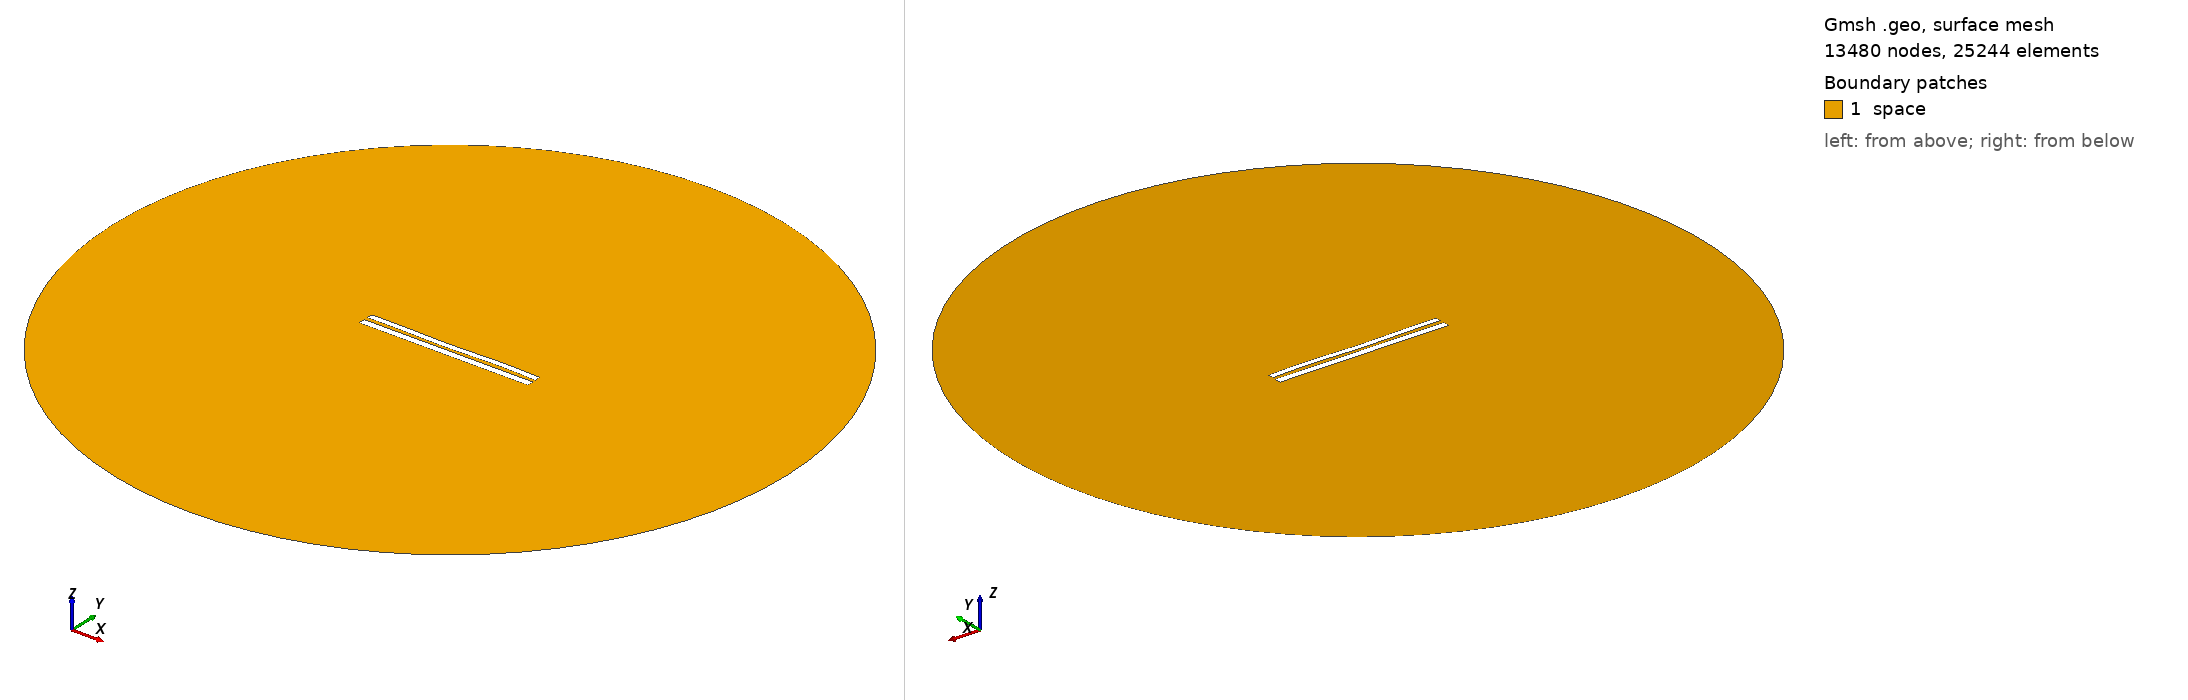

Gmsh geometry script, surface-meshed: 13480 nodes, 25244 surface elements. Boundary patches (legend numbers): 1 space. Left view from above one corner, right view from below the opposite corner. Legend entries are the model's physical surfaces. The drawing asked Gmsh for element sizes between 1% and 20% of the model's largest extent; the script's own settings can give other sizes.

=== 8255.geo (drawn) ===
//---------------------------------------
// Geometry kernel
//---------------------------------------

SetFactory("OpenCASCADE");



//---------------------------------------
// Parameters of the geometry
//---------------------------------------

// Overetch of the upper plate
overetch = 0.25;

// Distance between the plates
distance = 2.25;

// Discretization over the x axis (for the deformation)
nx = 50; 

// Length of the plate
L = 100 - overetch; 

// Number of modes
n = 4; 

// 1st mode coefficient
coeff(1) = -0.075;
beta(1) = 0.596864 * 3.1415926535 / L;

// 2nd mode coefficient
coeff(2) = -0.15;
beta(2) = 1.49418 * 3.1415926535 / L;

// 3rd mode coefficient
coeff(3) = -0.15;
beta(3) = 2.50025 * 3.1415926535 / L;

// 4th mode coefficient
coeff(4) = 0.15;
beta(4) = 3.49999 * 3.1415926535 / L;



//---------------------------------------
// Upper plate (deformed rectangle)
//---------------------------------------

// Coordiantes of the upper plate
xmin = -50;
xmax = 50 - overetch;

// Height of the upper plate
yheight = 4 - 2 * overetch;

// Indexes of the points
UpperID[] = {};
LowerID[] = {};
LeftID[] = {};
RightID[] = {};

// Point index
p = 1;

// Horizontal edges
For i In {1:nx}
    x = xmin + (i-1)*(xmax - xmin)/(nx-1);

    y_bottom = distance / 2 + overetch;
    For j In {1:n}
        C = (Cosh(beta(j)*L) + Cos(beta(j)*L)) / (Sinh(beta(j)*L) + Sin(beta(j)*L));
        y_bottom  = y_bottom + coeff(j) * (Cosh(beta(j)*(x+50)) - Cos(beta(j)*(x+50)) - C * (Sinh(beta(j)*(x+50)) - Sin(beta(j)*(x+50))));
    EndFor

    y_top = y_bottom + yheight;

    Point(p) = {x, y_top, 0, 1.0};
    UpperID[i] = p;
    p = p + 1;

    Point(p) = {x, y_bottom, 0, 1.0};
    LowerID[i] = p;
    p = p + 1;
EndFor

// Create point lists
UpperPts[] = {}; LowerPts[] = {};
For i In {1:nx}
  UpperPts[] += {UpperID[i]};
  LowerPts[] += {LowerID[i]};
EndFor

// Build splines
Spline(1) = {UpperPts[]};
Spline(2) = {LowerPts[]};
Line(3) = {LowerPts[nx-1], UpperPts[nx-1]};
Line(4) = {LowerPts[0], UpperPts[0]};

// Build the plane surface
Curve Loop(1) = {2, 3, -1, -4};
Plane Surface(1) = {1};



//---------------------------------------
// Lower plate (rectangle)
//---------------------------------------

// Vertices
Point(1001) = {-50, -1, 0, 1.0};
Point(1002) = { 50, -1, 0, 1.0};
Point(1003) = { 50,  -5, 0, 1.0};
Point(1004) = {-50,  -5, 0, 1.0};

// Edges
Line(5) = {1001, 1002};
Line(6) = {1002, 1003};
Line(7) = {1003, 1004};
Line(8) = {1004, 1001};

// Plane surface
Line Loop(2) = {5, 6, 7, 8};
Plane Surface(2) = {2}; 



//---------------------------------------
// Outer (fictious) boundary
//---------------------------------------

// Points
Point(1005) = {0, 0, 0};       // Center
Point(1006) = {200, 0, 0};     // Start point
Point(1007) = {0, 200, 0};     // 90 degrees
Point(1008) = {-200, 0, 0};    // 180 degrees
Point(1009) = {0, -200, 0};    // 270 degrees

// Circle arcs (each needs start, center, end)
Circle(9) = {1006, 1005, 1007};
Circle(10) = {1007, 1005, 1008};
Circle(11) = {1008, 1005, 1009};
Circle(12) = {1009, 1005, 1006};

// Plane surface for the entire domain
Curve Loop(3) = {9, 10, 11, 12};
Surface(3) = {3};

// Subtract the plates from the whole domain to obtain the actual domain where we want to solve the equations
BooleanDifference{ Surface{3}; Delete; }{ Surface{1}; Surface{2}; Delete; }




//---------------------------------------
// Transfinite Lines/Curves
//---------------------------------------

// Set the number of points on the boundaries
r = 7;

// Plates
Transfinite Curve {1, 2} = 50*r Using Progression 1;
Transfinite Curve {3, 4} = 2*r Using Progression 1;
Transfinite Line {5, 7} = 50*r Using Progression 1;
Transfinite Line {6, 8} = 2*r Using Progression 1;

// Outer boundary
Transfinite Line {9, 10, 11, 12} = 20 Using Progression 1;



//---------------------------------------
// Physical groups
//---------------------------------------                

// Physical curves (boundaries)
Physical Line("force_segment", 10) = {2};
Physical Line("upper_plate", 11) = {1, 3, 4};
Physical Line("lower_plate", 12) = {5, 6, 7, 8};
Physical Line("boundary", 20) = {9, 10, 11, 12};

// Physical Surfaces
Physical Surface("space", 30) = {3};



//---------------------------------------
// 6. Generate the Mesh
//---------------------------------------

// 2D mesh generation
Mesh 2;
